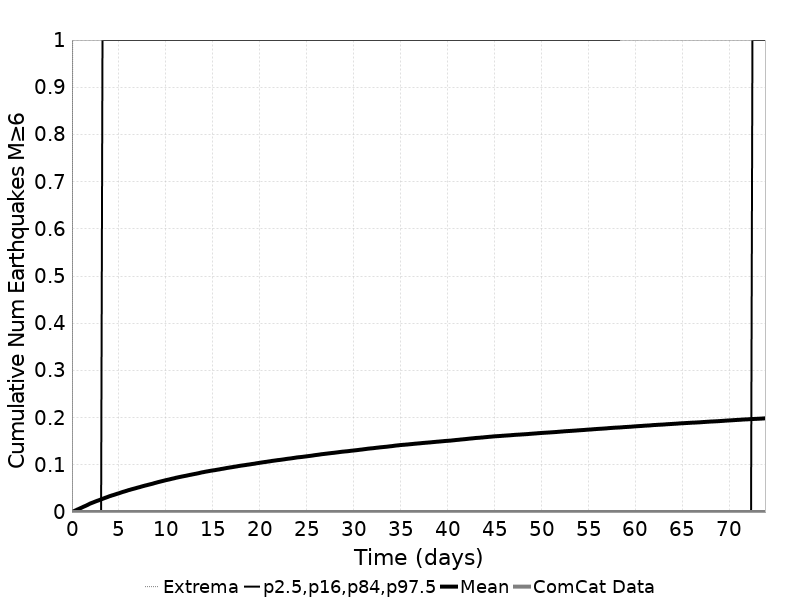

Source data for this figure (header and first rows):
Time (days), ComCat Data, Simulation Mean, Simulation Median, Simulation Mode, Simulation Minimum, Simulation Maximum, 2.5 %-ile, 16 %-ile, 84 %-ile, 97.5 %-ile
0.0, 0.0, 0.0, 0.0, 0.0, 0.0, 0.0, 0.0, 0.0, 0.0, 0.0
0.1479, 0.0, 0.0012, 0.0, 0.0, 0.0, 2.0, 0.0, 0.0, 0.0, 0.0
0.2957, 0.0, 0.00269, 0.0, 0.0, 0.0, 2.0, 0.0, 0.0, 0.0, 0.0
0.4436, 0.0, 0.00399, 0.0, 0.0, 0.0, 2.0, 0.0, 0.0, 0.0, 0.0
0.5915, 0.0, 0.00544, 0.0, 0.0, 0.0, 3.0, 0.0, 0.0, 0.0, 0.0
0.7394, 0.0, 0.00663, 0.0, 0.0, 0.0, 3.0, 0.0, 0.0, 0.0, 0.0
0.8872, 0.0, 0.00808, 0.0, 0.0, 0.0, 3.0, 0.0, 0.0, 0.0, 0.0
1.035, 0.0, 0.0094, 0.0, 0.0, 0.0, 3.0, 0.0, 0.0, 0.0, 0.0
1.183, 0.0, 0.01085, 0.0, 0.0, 0.0, 3.0, 0.0, 0.0, 0.0, 0.0
1.331, 0.0, 0.01212, 0.0, 0.0, 0.0, 3.0, 0.0, 0.0, 0.0, 0.0
1.479, 0.0, 0.01337, 0.0, 0.0, 0.0, 3.0, 0.0, 0.0, 0.0, 0.0
1.627, 0.0, 0.01482, 0.0, 0.0, 0.0, 3.0, 0.0, 0.0, 0.0, 0.0
1.774, 0.0, 0.01629, 0.0, 0.0, 0.0, 3.0, 0.0, 0.0, 0.0, 0.0
1.922, 0.0, 0.01785, 0.0, 0.0, 0.0, 4.0, 0.0, 0.0, 0.0, 0.0
2.07, 0.0, 0.01901, 0.0, 0.0, 0.0, 4.0, 0.0, 0.0, 0.0, 0.0
2.218, 0.0, 0.0201, 0.0, 0.0, 0.0, 4.0, 0.0, 0.0, 0.0, 0.0
2.366, 0.0, 0.02129, 0.0, 0.0, 0.0, 4.0, 0.0, 0.0, 0.0, 0.0
2.514, 0.0, 0.02247, 0.0, 0.0, 0.0, 4.0, 0.0, 0.0, 0.0, 0.0
2.662, 0.0, 0.02361, 0.0, 0.0, 0.0, 4.0, 0.0, 0.0, 0.0, 0.0
2.81, 0.0, 0.02459, 0.0, 0.0, 0.0, 4.0, 0.0, 0.0, 0.0, 0.0
2.957, 0.0, 0.02569, 0.0, 0.0, 0.0, 4.0, 0.0, 0.0, 0.0, 0.0
3.105, 0.0, 0.02679, 0.0, 0.0, 0.0, 4.0, 0.0, 0.0, 0.0, 0.0
3.253, 0.0, 0.028, 0.0, 0.0, 0.0, 4.0, 0.0, 0.0, 0.0, 1.0
3.401, 0.0, 0.02908, 0.0, 0.0, 0.0, 4.0, 0.0, 0.0, 0.0, 1.0
3.549, 0.0, 0.0302, 0.0, 0.0, 0.0, 5.0, 0.0, 0.0, 0.0, 1.0
3.697, 0.0, 0.0312, 0.0, 0.0, 0.0, 5.0, 0.0, 0.0, 0.0, 1.0
3.845, 0.0, 0.03232, 0.0, 0.0, 0.0, 5.0, 0.0, 0.0, 0.0, 1.0
3.993, 0.0, 0.03349, 0.0, 0.0, 0.0, 5.0, 0.0, 0.0, 0.0, 1.0
4.14, 0.0, 0.03439, 0.0, 0.0, 0.0, 5.0, 0.0, 0.0, 0.0, 1.0
4.288, 0.0, 0.03539, 0.0, 0.0, 0.0, 5.0, 0.0, 0.0, 0.0, 1.0
4.436, 0.0, 0.03622, 0.0, 0.0, 0.0, 5.0, 0.0, 0.0, 0.0, 1.0
4.584, 0.0, 0.03716, 0.0, 0.0, 0.0, 5.0, 0.0, 0.0, 0.0, 1.0
4.732, 0.0, 0.03817, 0.0, 0.0, 0.0, 5.0, 0.0, 0.0, 0.0, 1.0
4.88, 0.0, 0.03911, 0.0, 0.0, 0.0, 5.0, 0.0, 0.0, 0.0, 1.0
5.028, 0.0, 0.03995, 0.0, 0.0, 0.0, 5.0, 0.0, 0.0, 0.0, 1.0
5.176, 0.0, 0.04107, 0.0, 0.0, 0.0, 5.0, 0.0, 0.0, 0.0, 1.0
5.323, 0.0, 0.04199, 0.0, 0.0, 0.0, 5.0, 0.0, 0.0, 0.0, 1.0
5.471, 0.0, 0.04299, 0.0, 0.0, 0.0, 5.0, 0.0, 0.0, 0.0, 1.0
5.619, 0.0, 0.04378, 0.0, 0.0, 0.0, 5.0, 0.0, 0.0, 0.0, 1.0
5.767, 0.0, 0.04474, 0.0, 0.0, 0.0, 5.0, 0.0, 0.0, 0.0, 1.0
5.915, 0.0, 0.04566, 0.0, 0.0, 0.0, 5.0, 0.0, 0.0, 0.0, 1.0
6.063, 0.0, 0.04664, 0.0, 0.0, 0.0, 5.0, 0.0, 0.0, 0.0, 1.0
6.211, 0.0, 0.04737, 0.0, 0.0, 0.0, 5.0, 0.0, 0.0, 0.0, 1.0
6.359, 0.0, 0.04828, 0.0, 0.0, 0.0, 5.0, 0.0, 0.0, 0.0, 1.0
6.506, 0.0, 0.04905, 0.0, 0.0, 0.0, 5.0, 0.0, 0.0, 0.0, 1.0
6.654, 0.0, 0.04983, 0.0, 0.0, 0.0, 5.0, 0.0, 0.0, 0.0, 1.0
6.802, 0.0, 0.05062, 0.0, 0.0, 0.0, 5.0, 0.0, 0.0, 0.0, 1.0
6.95, 0.0, 0.05151, 0.0, 0.0, 0.0, 5.0, 0.0, 0.0, 0.0, 1.0
7.098, 0.0, 0.05228, 0.0, 0.0, 0.0, 5.0, 0.0, 0.0, 0.0, 1.0
7.246, 0.0, 0.053, 0.0, 0.0, 0.0, 5.0, 0.0, 0.0, 0.0, 1.0
7.394, 0.0, 0.05396, 0.0, 0.0, 0.0, 5.0, 0.0, 0.0, 0.0, 1.0
7.542, 0.0, 0.05479, 0.0, 0.0, 0.0, 5.0, 0.0, 0.0, 0.0, 1.0
7.689, 0.0, 0.05557, 0.0, 0.0, 0.0, 5.0, 0.0, 0.0, 0.0, 1.0
7.837, 0.0, 0.05637, 0.0, 0.0, 0.0, 5.0, 0.0, 0.0, 0.0, 1.0
7.985, 0.0, 0.05704, 0.0, 0.0, 0.0, 5.0, 0.0, 0.0, 0.0, 1.0
8.133, 0.0, 0.05785, 0.0, 0.0, 0.0, 5.0, 0.0, 0.0, 0.0, 1.0
8.281, 0.0, 0.05859, 0.0, 0.0, 0.0, 6.0, 0.0, 0.0, 0.0, 1.0
8.429, 0.0, 0.05928, 0.0, 0.0, 0.0, 6.0, 0.0, 0.0, 0.0, 1.0
8.577, 0.0, 0.06001, 0.0, 0.0, 0.0, 6.0, 0.0, 0.0, 0.0, 1.0
8.725, 0.0, 0.06094, 0.0, 0.0, 0.0, 6.0, 0.0, 0.0, 0.0, 1.0
... 440 more rows
